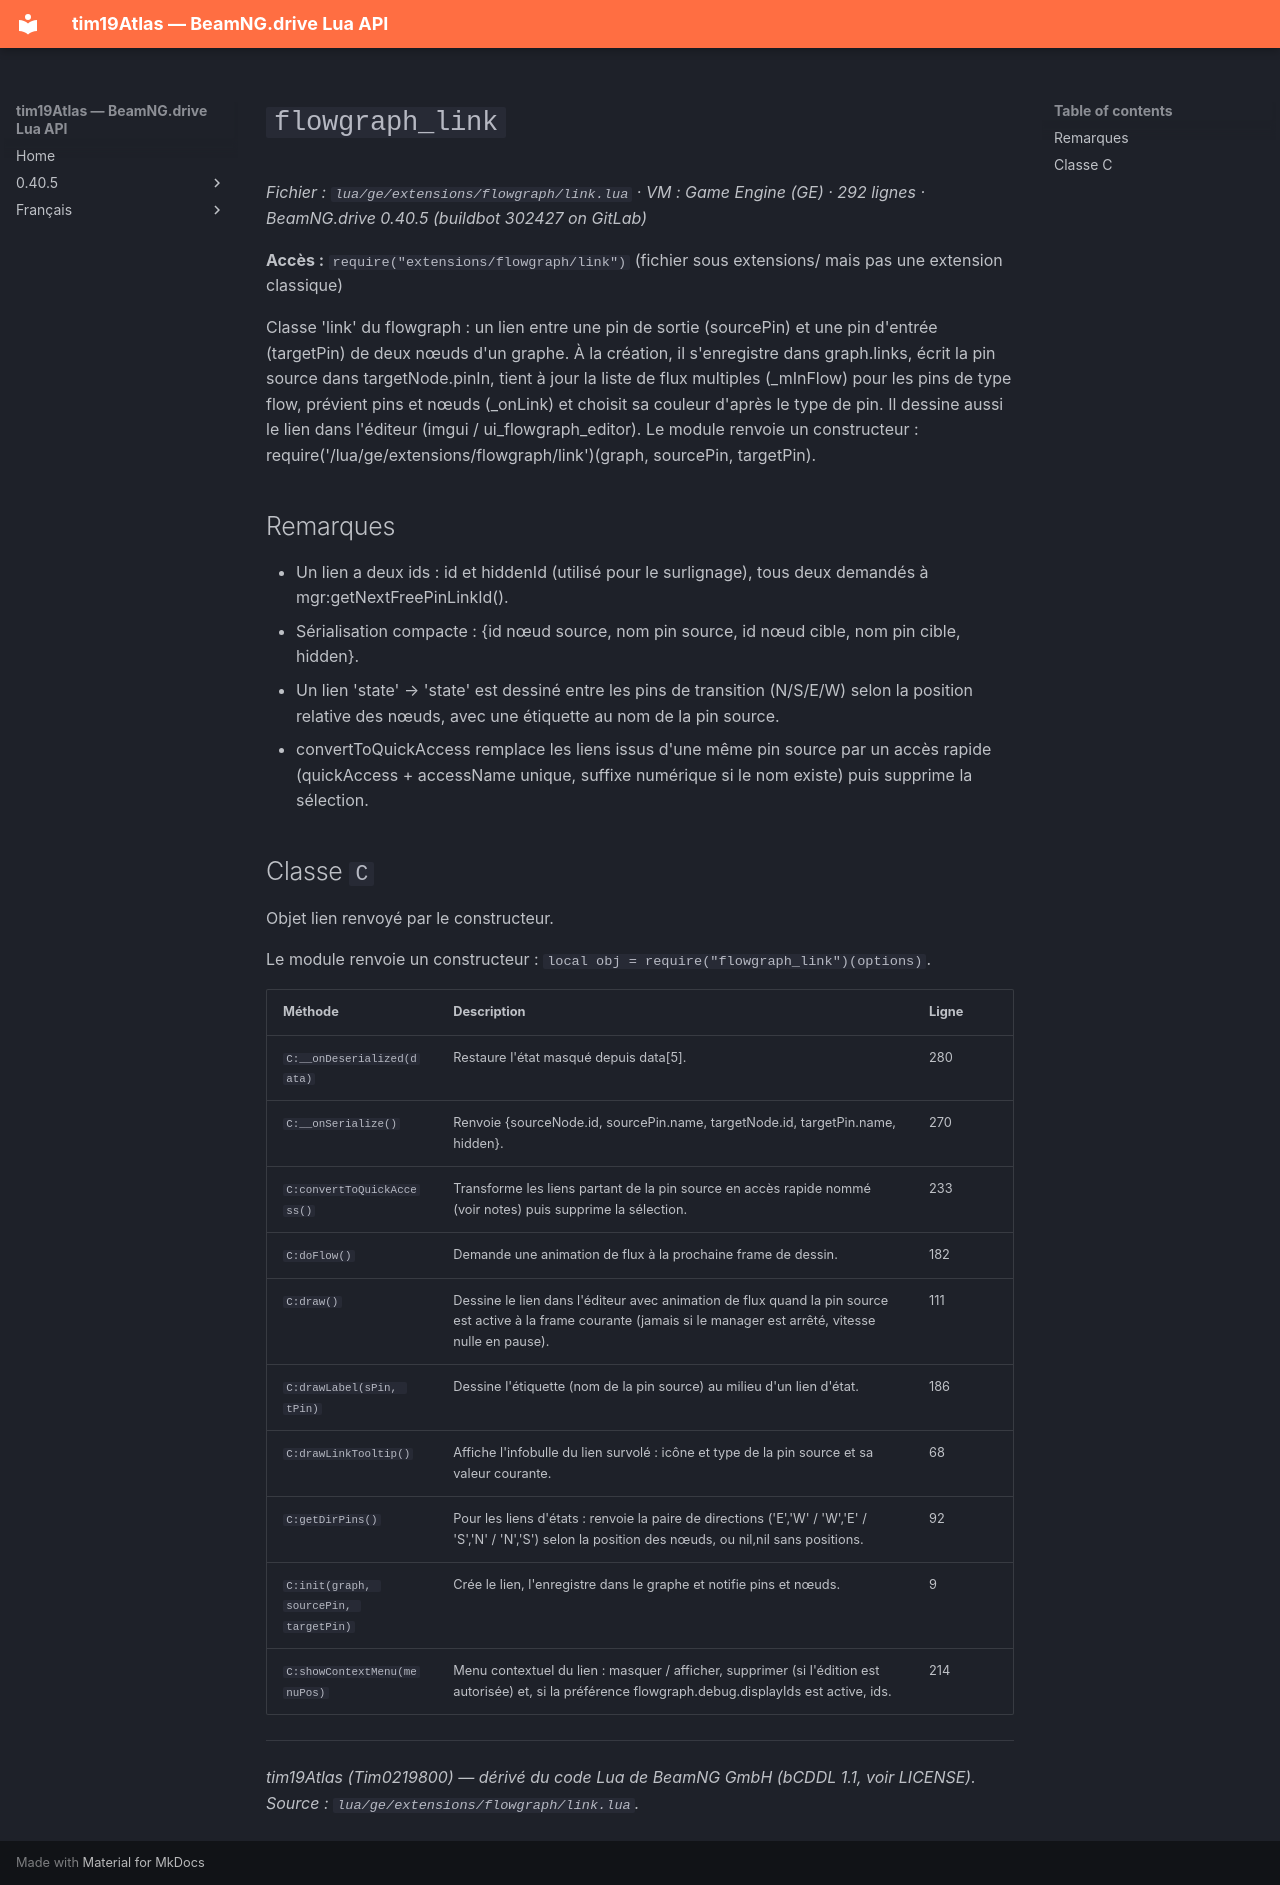

repository: Tim0219800/beamng-lua-atlas · page: fr/0.40.5/ge/extensions/flowgraph/link.html · generator: mkdocs

# `flowgraph_link`

*Fichier : `lua/ge/extensions/flowgraph/link.lua` · VM : Game Engine (GE) · 292 lignes · BeamNG.drive 0.40.5 (buildbot 302427 on GitLab)*

**Accès :** `require("extensions/flowgraph/link")` (fichier sous extensions/ mais pas une extension classique)

Classe 'link' du flowgraph : un lien entre une pin de sortie (sourcePin) et une pin d'entrée (targetPin) de deux nœuds d'un graphe. À la création, il s'enregistre dans graph.links, écrit la pin source dans targetNode.pinIn, tient à jour la liste de flux multiples (_mInFlow) pour les pins de type flow, prévient pins et nœuds (_onLink) et choisit sa couleur d'après le type de pin. Il dessine aussi le lien dans l'éditeur (imgui / ui_flowgraph_editor). Le module renvoie un constructeur : require('/lua/ge/extensions/flowgraph/link')(graph, sourcePin, targetPin).

## Remarques

- Un lien a deux ids : id et hiddenId (utilisé pour le surlignage), tous deux demandés à mgr:getNextFreePinLinkId().
- Sérialisation compacte : {id nœud source, nom pin source, id nœud cible, nom pin cible, hidden}.
- Un lien 'state' → 'state' est dessiné entre les pins de transition (N/S/E/W) selon la position relative des nœuds, avec une étiquette au nom de la pin source.
- convertToQuickAccess remplace les liens issus d'une même pin source par un accès rapide (quickAccess + accessName unique, suffixe numérique si le nom existe) puis supprime la sélection.

## Classe `C`

Objet lien renvoyé par le constructeur.

Le module renvoie un constructeur : `local obj = require("flowgraph_link")(options)`.

| Méthode | Description | Ligne |
|---|---|---|
| `C:__onDeserialized(data)` | Restaure l'état masqué depuis data[5]. | 280 |
| `C:__onSerialize()` | Renvoie {sourceNode.id, sourcePin.name, targetNode.id, targetPin.name, hidden}. | 270 |
| `C:convertToQuickAccess()` | Transforme les liens partant de la pin source en accès rapide nommé (voir notes) puis supprime la sélection. | 233 |
| `C:doFlow()` | Demande une animation de flux à la prochaine frame de dessin. | 182 |
| `C:draw()` | Dessine le lien dans l'éditeur avec animation de flux quand la pin source est active à la frame courante (jamais si le manager est arrêté, vitesse nulle en pause). | 111 |
| `C:drawLabel(sPin, tPin)` | Dessine l'étiquette (nom de la pin source) au milieu d'un lien d'état. | 186 |
| `C:drawLinkTooltip()` | Affiche l'infobulle du lien survolé : icône et type de la pin source et sa valeur courante. | 68 |
| `C:getDirPins()` | Pour les liens d'états : renvoie la paire de directions ('E','W' / 'W','E' / 'S','N' / 'N','S') selon la position des nœuds, ou nil,nil sans positions. | 92 |
| `C:init(graph, sourcePin, targetPin)` | Crée le lien, l'enregistre dans le graphe et notifie pins et nœuds. | 9 |
| `C:showContextMenu(menuPos)` | Menu contextuel du lien : masquer / afficher, supprimer (si l'édition est autorisée) et, si la préférence flowgraph.debug.displayIds est active, ids. | 214 |

---
*tim19Atlas (Tim0219800) — dérivé du code Lua de BeamNG GmbH (bCDDL 1.1, voir LICENSE). Source : `lua/ge/extensions/flowgraph/link.lua`.*
